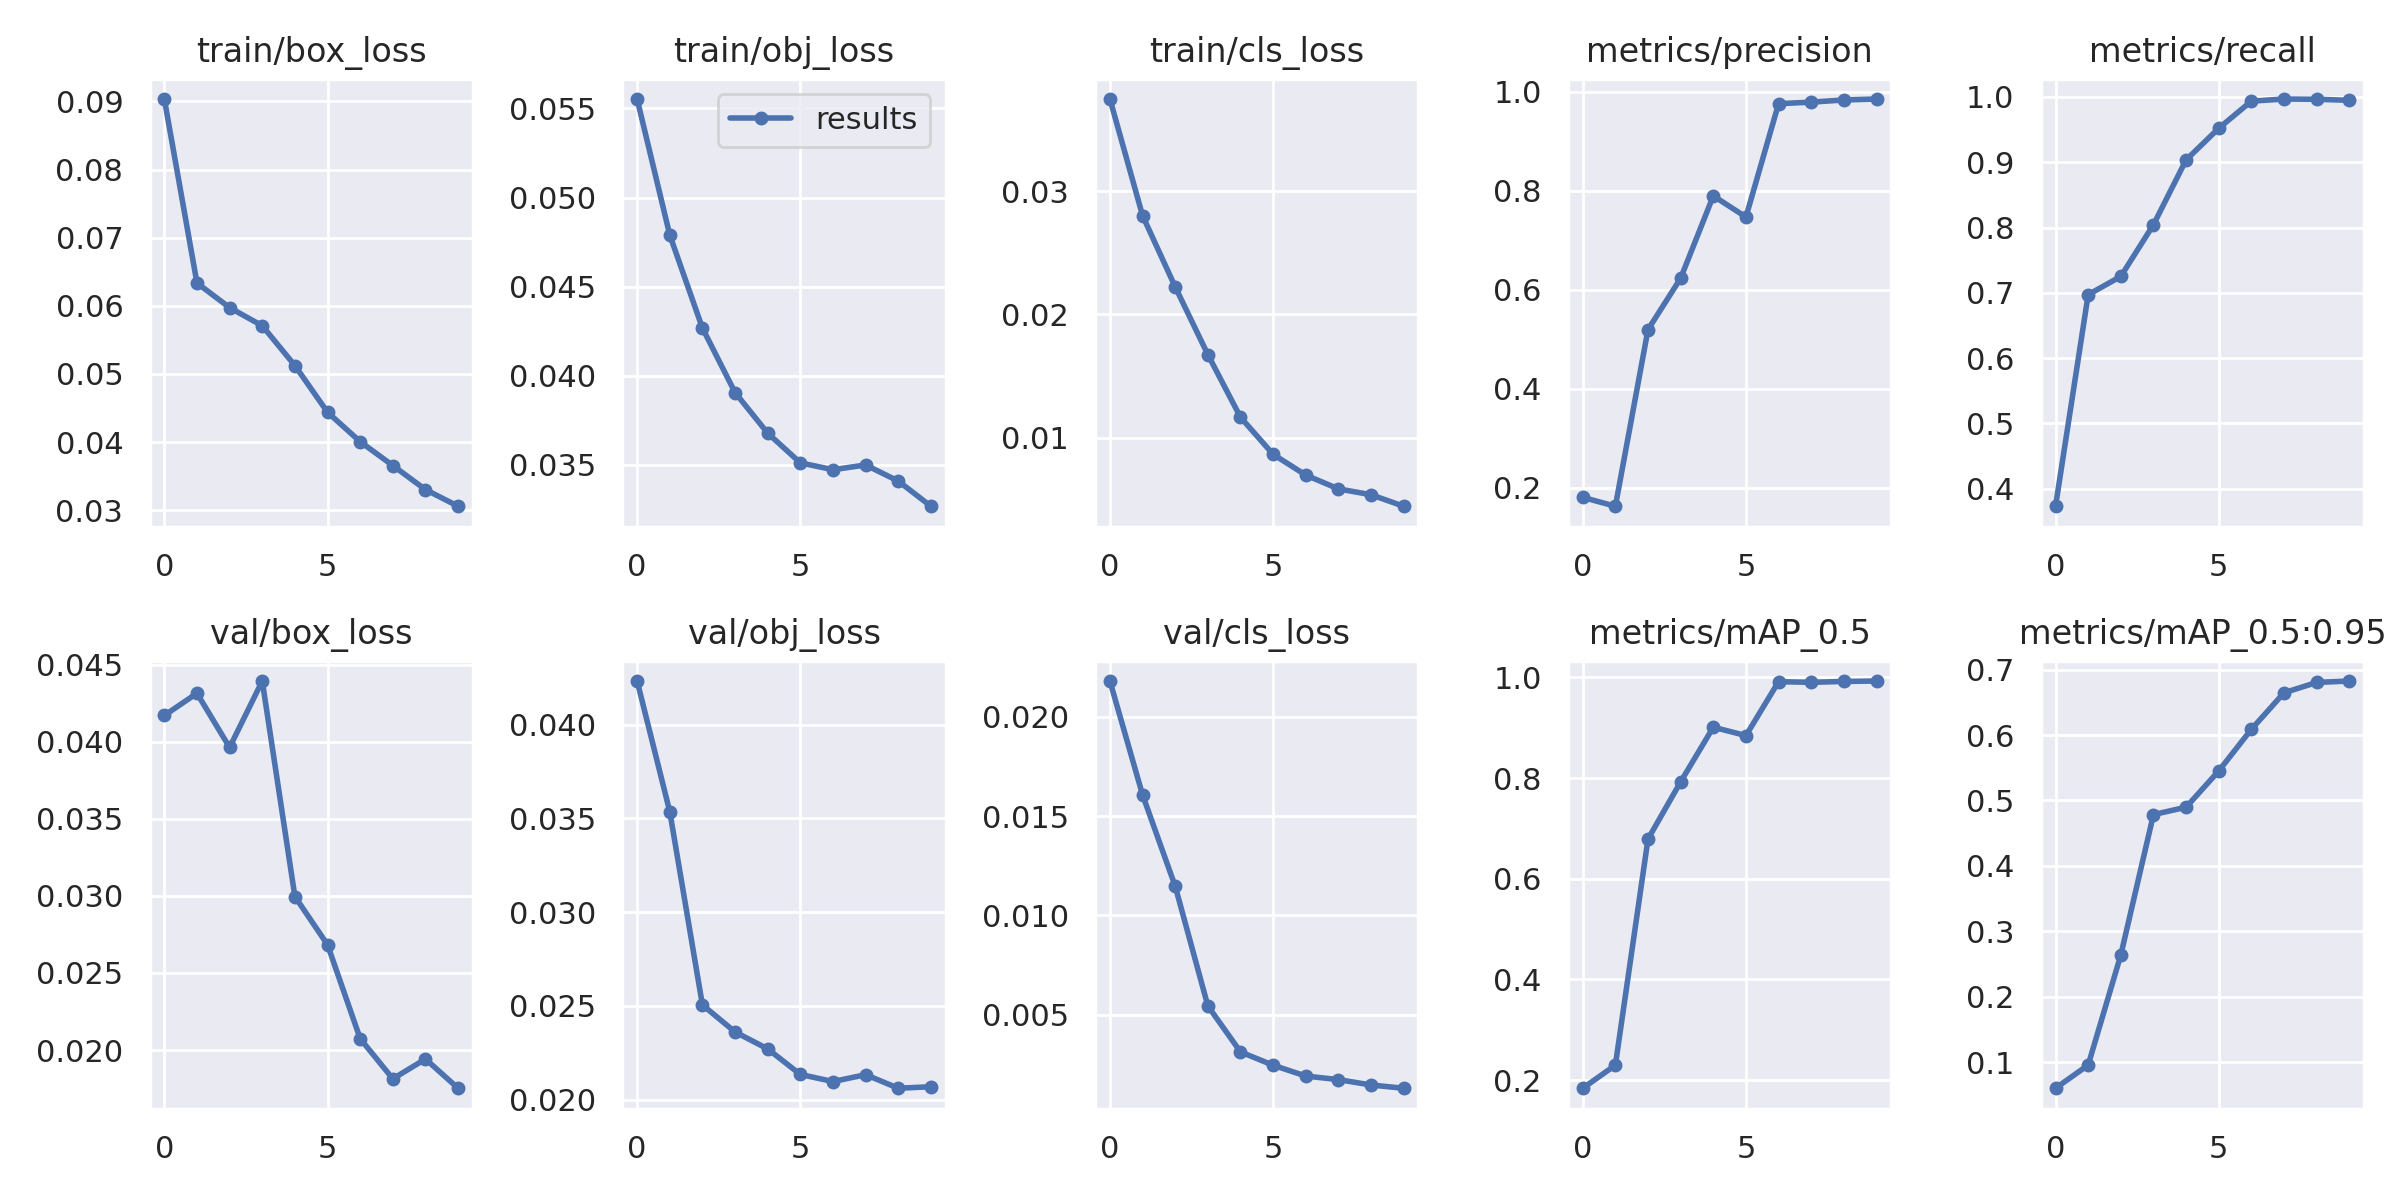

Source data for this figure (header and first rows):
epoch, train/box_loss, train/obj_loss, train/cls_loss, metrics/precision, metrics/recall, metrics/mAP_0.5, metrics/mAP_0.5:0.95, val/box_loss, val/obj_loss, val/cls_loss, x/lr0, x/lr1, x/lr2
0, 0.09036, 0.05553, 0.03747, 0.181, 0.3729, 0.1836, 0.05987, 0.04171, 0.04232, 0.02181, 0.0721, 0.0031, 0.0031
1, 0.06335, 0.0479, 0.02802, 0.1631, 0.6971, 0.2295, 0.0954, 0.04315, 0.03536, 0.01607, 0.04268, 0.005676, 0.005676
2, 0.05974, 0.04268, 0.02224, 0.5199, 0.7251, 0.6789, 0.2637, 0.03963, 0.02505, 0.01147, 0.01262, 0.007619, 0.007619
3, 0.05708, 0.03906, 0.01675, 0.6235, 0.8043, 0.7926, 0.4784, 0.04394, 0.02361, 0.005441, 0.00703, 0.00703, 0.00703
4, 0.05124, 0.03678, 0.01167, 0.7898, 0.9036, 0.9011, 0.4896, 0.02996, 0.0227, 0.003124, 0.00703, 0.00703, 0.00703
5, 0.04438, 0.03512, 0.008662, 0.7472, 0.9521, 0.8845, 0.5451, 0.02683, 0.02134, 0.002453, 0.00604, 0.00604, 0.00604
6, 0.04006, 0.03473, 0.006979, 0.9759, 0.9936, 0.9916, 0.6088, 0.02074, 0.02096, 0.001907, 0.00505, 0.00505, 0.00505
7, 0.03656, 0.035, 0.005861, 0.9791, 0.9969, 0.9903, 0.6647, 0.01813, 0.02133, 0.001728, 0.00406, 0.00406, 0.00406
8, 0.03303, 0.03409, 0.005385, 0.9834, 0.9965, 0.9921, 0.6805, 0.01942, 0.0206, 0.001456, 0.00307, 0.00307, 0.00307
9, 0.03058, 0.03268, 0.004454, 0.9853, 0.9949, 0.9929, 0.6826, 0.01752, 0.02068, 0.001293, 0.00208, 0.00208, 0.00208
